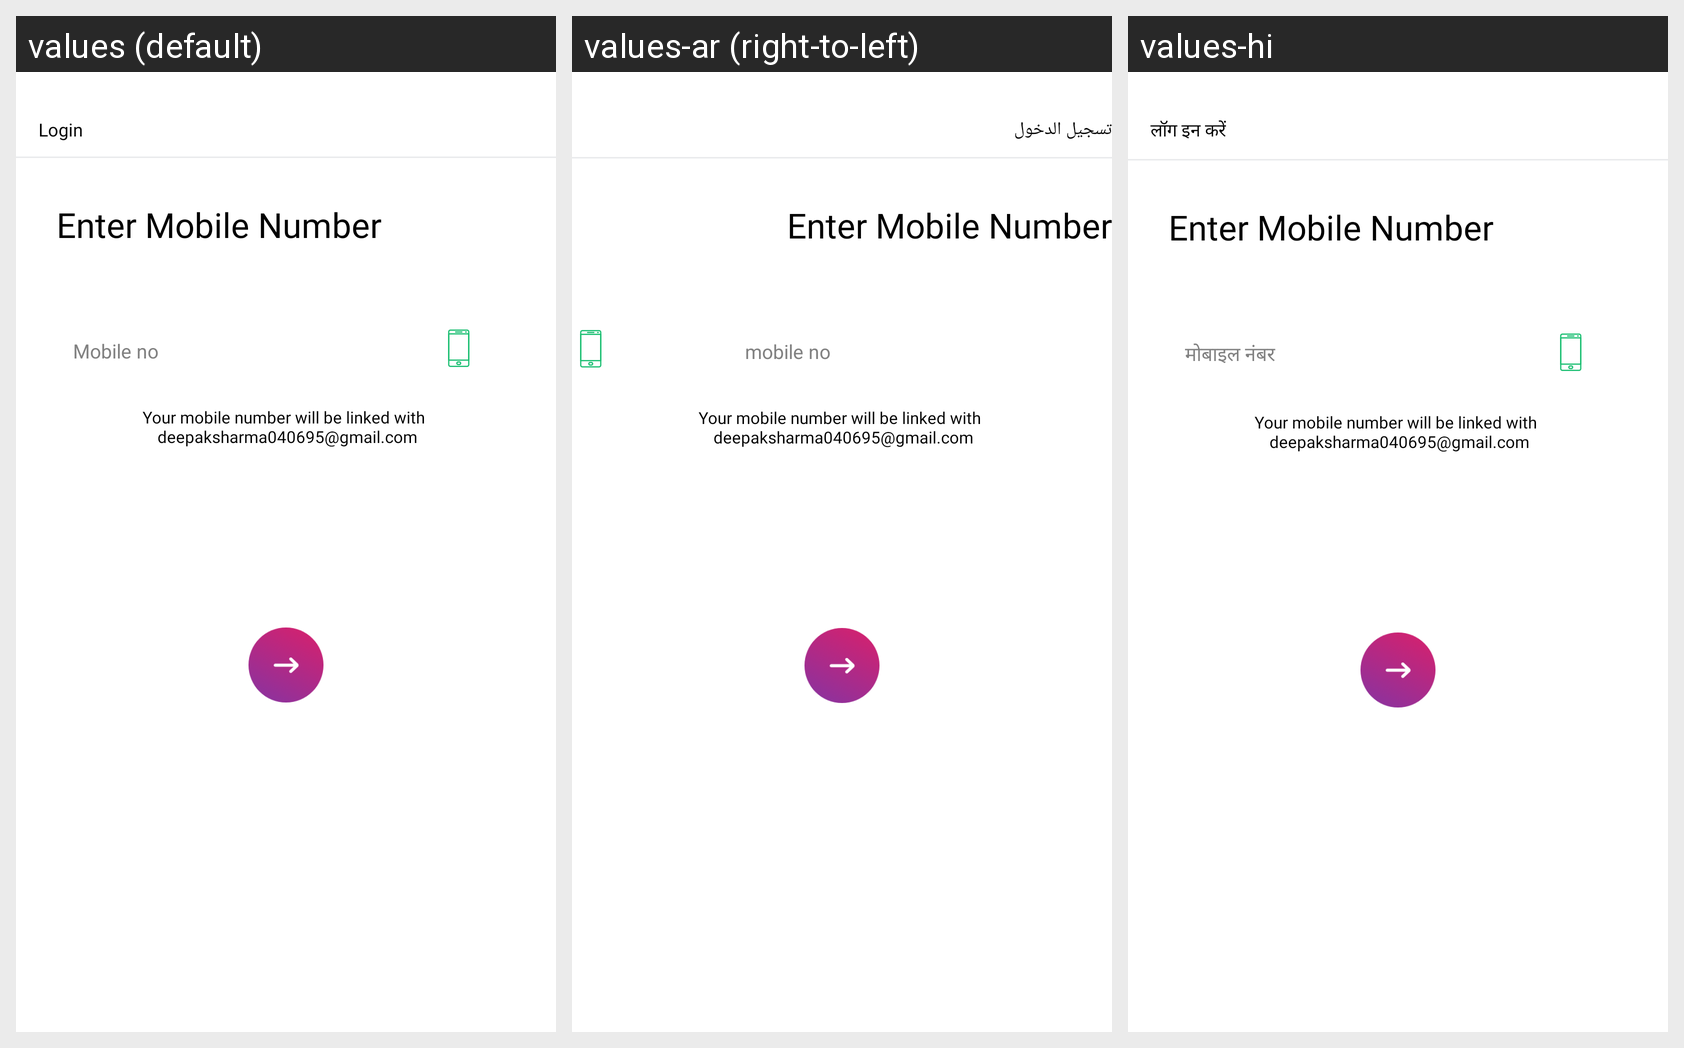

This grid shows one Android layout under several languages. Give, for every string resource on the screen, its name, the default text and each shown locale's text.
Android screen res/layout/frm_ecom_login.xml rendered under 3 locales, left to right: values (default), values-ar (right-to-left), values-hi. Device: Nexus 5 (rendered at 1080×1920; each locale shown at half size, 540×960, under a caption strip naming it); theme AppTheme.
Strings drawn on this screen, with the default value and each locale's value (text and hints the layout hard-codes, and strings that could not be matched under every locale, appear in the picture but are not listed):

login
  values: Login
  values-ar: تسجيل الدخول
  values-hi: लॉग इन करें

enter_mobile
  values: Enter Mobile Number
  values-ar: Enter Mobile Number  [not translated; the default value is used]
  values-hi: Enter Mobile Number  [not translated; the default value is used]

mobile_no
  values: Mobile no
  values-ar: mobile no
  values-hi: मोबाइल नंबर

mobile_no_linked
  values: Your mobile number will be linked with 
       deepaksharma040695@gmail.com
  values-ar: Your mobile number will be linked with 
       deepaksharma040695@gmail.com  [not translated; the default value is used]
  values-hi: Your mobile number will be linked with 
       deepaksharma040695@gmail.com  [not translated; the default value is used]
